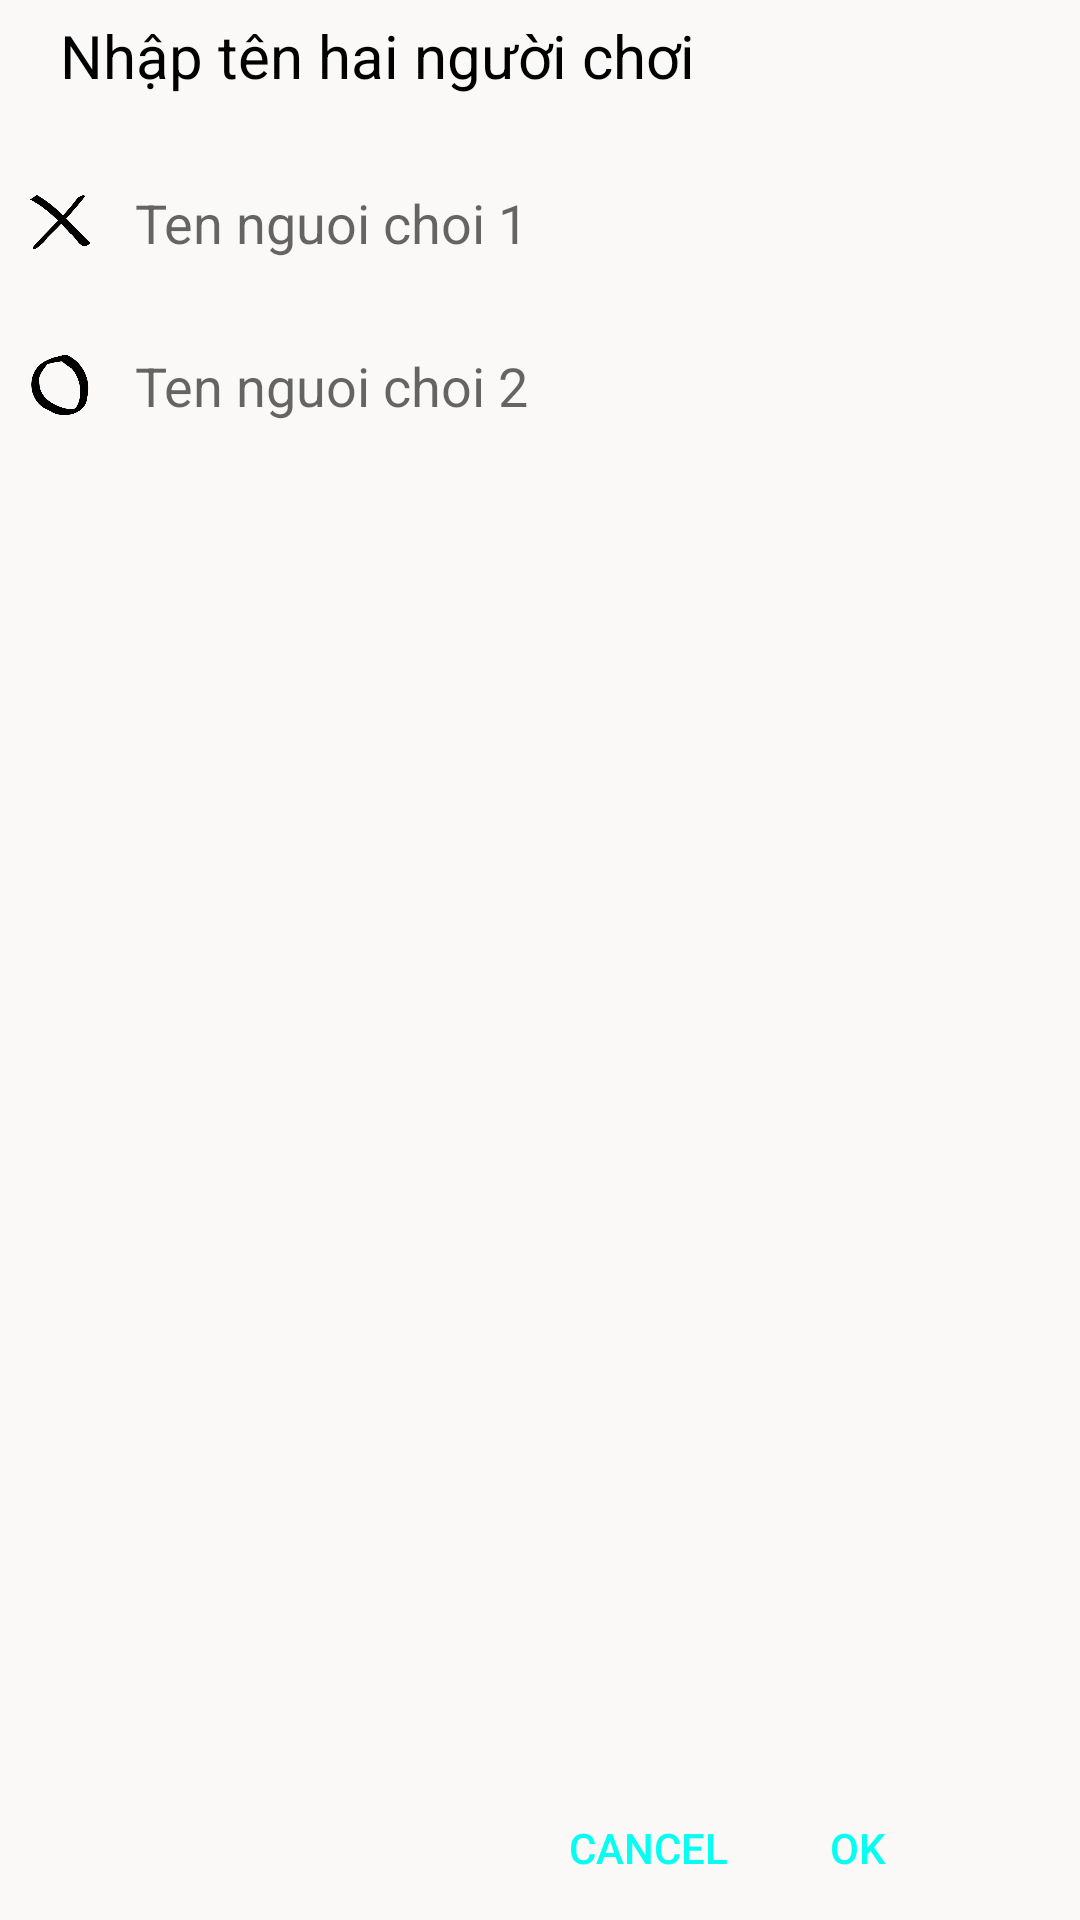

Android layout source for this screen:
<!-- AndroidManifest.xml: application theme AppTheme -->
<!-- res/layout/dialog_import_player_name.xml -->
<?xml version="1.0" encoding="utf-8"?>
<LinearLayout xmlns:android="http://schemas.android.com/apk/res/android"
    android:orientation="vertical"
    android:layout_width="300dp"
    android:layout_height="200dp"
    android:minHeight="200dp"
    android:layout_gravity="center"
    android:background="@color/colorBackground_DialogSelectChoiceMode"
    >



    <TextView
        android:layout_width="match_parent"
        android:layout_height="wrap_content"
        android:textColor="@color/colorDen"
        android:text="Nhập tên hai người chơi"
        android:layout_marginBottom="5dp"
        android:paddingTop="5dp"
        android:paddingLeft="20dp"
        android:textSize="20dp"/>

    <LinearLayout
        android:layout_width="match_parent"
        android:layout_height="wrap_content"
        android:orientation="vertical"
        android:padding="10dp"

        >

        <LinearLayout
            android:layout_width="match_parent"
            android:layout_height="wrap_content"
            android:orientation="horizontal"

            >

            <ImageView
                android:layout_width="20dp"
                android:layout_height="20dp"
                android:src="@mipmap/ts_x_flag"
                android:layout_gravity="center"/>

            <EditText
                style="@style/Style_EditText_ImportPlayerName"
                android:id="@+id/et_importPlayerName1"
                android:maxLength="10"
                android:hint="Ten nguoi choi 1"
                android:background="@drawable/custom_border_edittext"
                android:padding="15dp"

                />


        </LinearLayout>


        <LinearLayout
            android:layout_width="match_parent"
            android:layout_height="wrap_content"
            android:orientation="horizontal"
            >


            <ImageView
                android:layout_width="20dp"
                android:layout_height="20dp"
                android:src="@mipmap/ts_o_flag"
                android:layout_gravity="center"/>

            <EditText
                style="@style/Style_EditText_ImportPlayerName"
                android:maxLength="10"
                android:hint="Ten nguoi choi 2"
                android:id="@+id/et_importPlayerName2"
                android:background="@drawable/custom_border_edittext"
                android:padding="15dp"

                />

        </LinearLayout>

    </LinearLayout>


    <RelativeLayout
        android:layout_width="match_parent"
        android:layout_height="wrap_content"
        >

        <Button
            style="@style/Style_ButtonOk_Dialog"
            android:id="@+id/btn_importPlayerName"
            />

        <Button
            style="@style/Style_ButtonCancel_Dialog"
            android:id="@+id/btn_CancelimportPlayerName"
            />

    </RelativeLayout>
</LinearLayout>
<!-- resources referenced by this layout -->
<resources>
  <color name="colorBackground_DialogSelectChoiceMode">#FAF9F7</color>
  <color name="colorDen">#000</color>
  <!-- drawable custom_border_edittext (drawable) -->
  <selector xmlns:android="http://schemas.android.com/apk/res/android">
  
      <item android:state_focused="true">
  
          <shape android:shape="rectangle">
  
              <corners android:radius="5dp" />
              <stroke
                  android:width="2dp"
                  android:color="#3bbdfa"
                  />
  
          </shape>
  
      </item>
  
  
  
  </selector>
  <!-- mipmap ts_o_flag: png bitmap (mipmap-xhdpi, 8178 bytes) -->
  <!-- mipmap ts_x_flag: png bitmap (mipmap-xhdpi, 10700 bytes) -->
  <style name="Style_ButtonCancel_Dialog">
  
          <item name="android:layout_alignParentBottom">true</item>
          <item name="android:layout_width">wrap_content</item>
          <item name="android:layout_height">wrap_content</item>
          <item name="android:layout_alignParentRight">true</item>
          <item name="android:background">@android:color/transparent</item>
          <item name="android:textColor">#04fff2</item>
          <item name="android:text">@android:string/cancel</item>
          <item name="android:layout_marginRight">100dp</item>
  
  
      </style>
  <style name="Style_ButtonOk_Dialog">
  
          <item name="android:layout_width">wrap_content</item>
          <item name="android:layout_height">wrap_content</item>
          <item name="android:layout_alignParentRight">true</item>
          <item name="android:layout_alignParentBottom">true</item>
          <item name="android:layout_marginRight">30dp</item>
          <item name="android:background">@android:color/transparent</item>
          <item name="android:textColor">#04fff2</item>
          <item name="android:text">@android:string/ok</item>
  
      </style>
  <style name="Style_EditText_ImportPlayerName">
  
          <item name="android:layout_width">match_parent</item>
          <item name="android:layout_height">wrap_content</item>
          <item name="android:textColor">@color/colorDen</item>
          <item name="android:maxEms">15</item>
  
      </style>
  <style name="AppTheme" parent="Theme.AppCompat.Light.DarkActionBar">
          
          <item name="colorPrimary">@color/colorPrimary</item>
          <item name="colorPrimaryDark">@color/colorPrimaryDark</item>
          <item name="colorAccent">@color/colorAccent</item>
      </style>
  <color name="colorPrimary">#3F51B5</color>
  <color name="colorPrimaryDark">#303F9F</color>
  <color name="colorAccent">#FF4081</color>
</resources>
